2-way image classification set "data" from GitHub (JPacoch/mountains_classifier); label vocabulary: highlands, mountains.

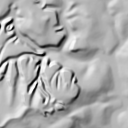
Label: mountains

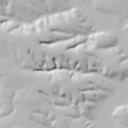
Label: highlands

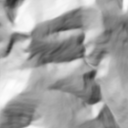
Label: mountains

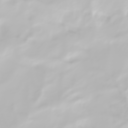
Label: highlands

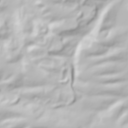
Label: highlands

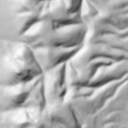
Label: mountains
